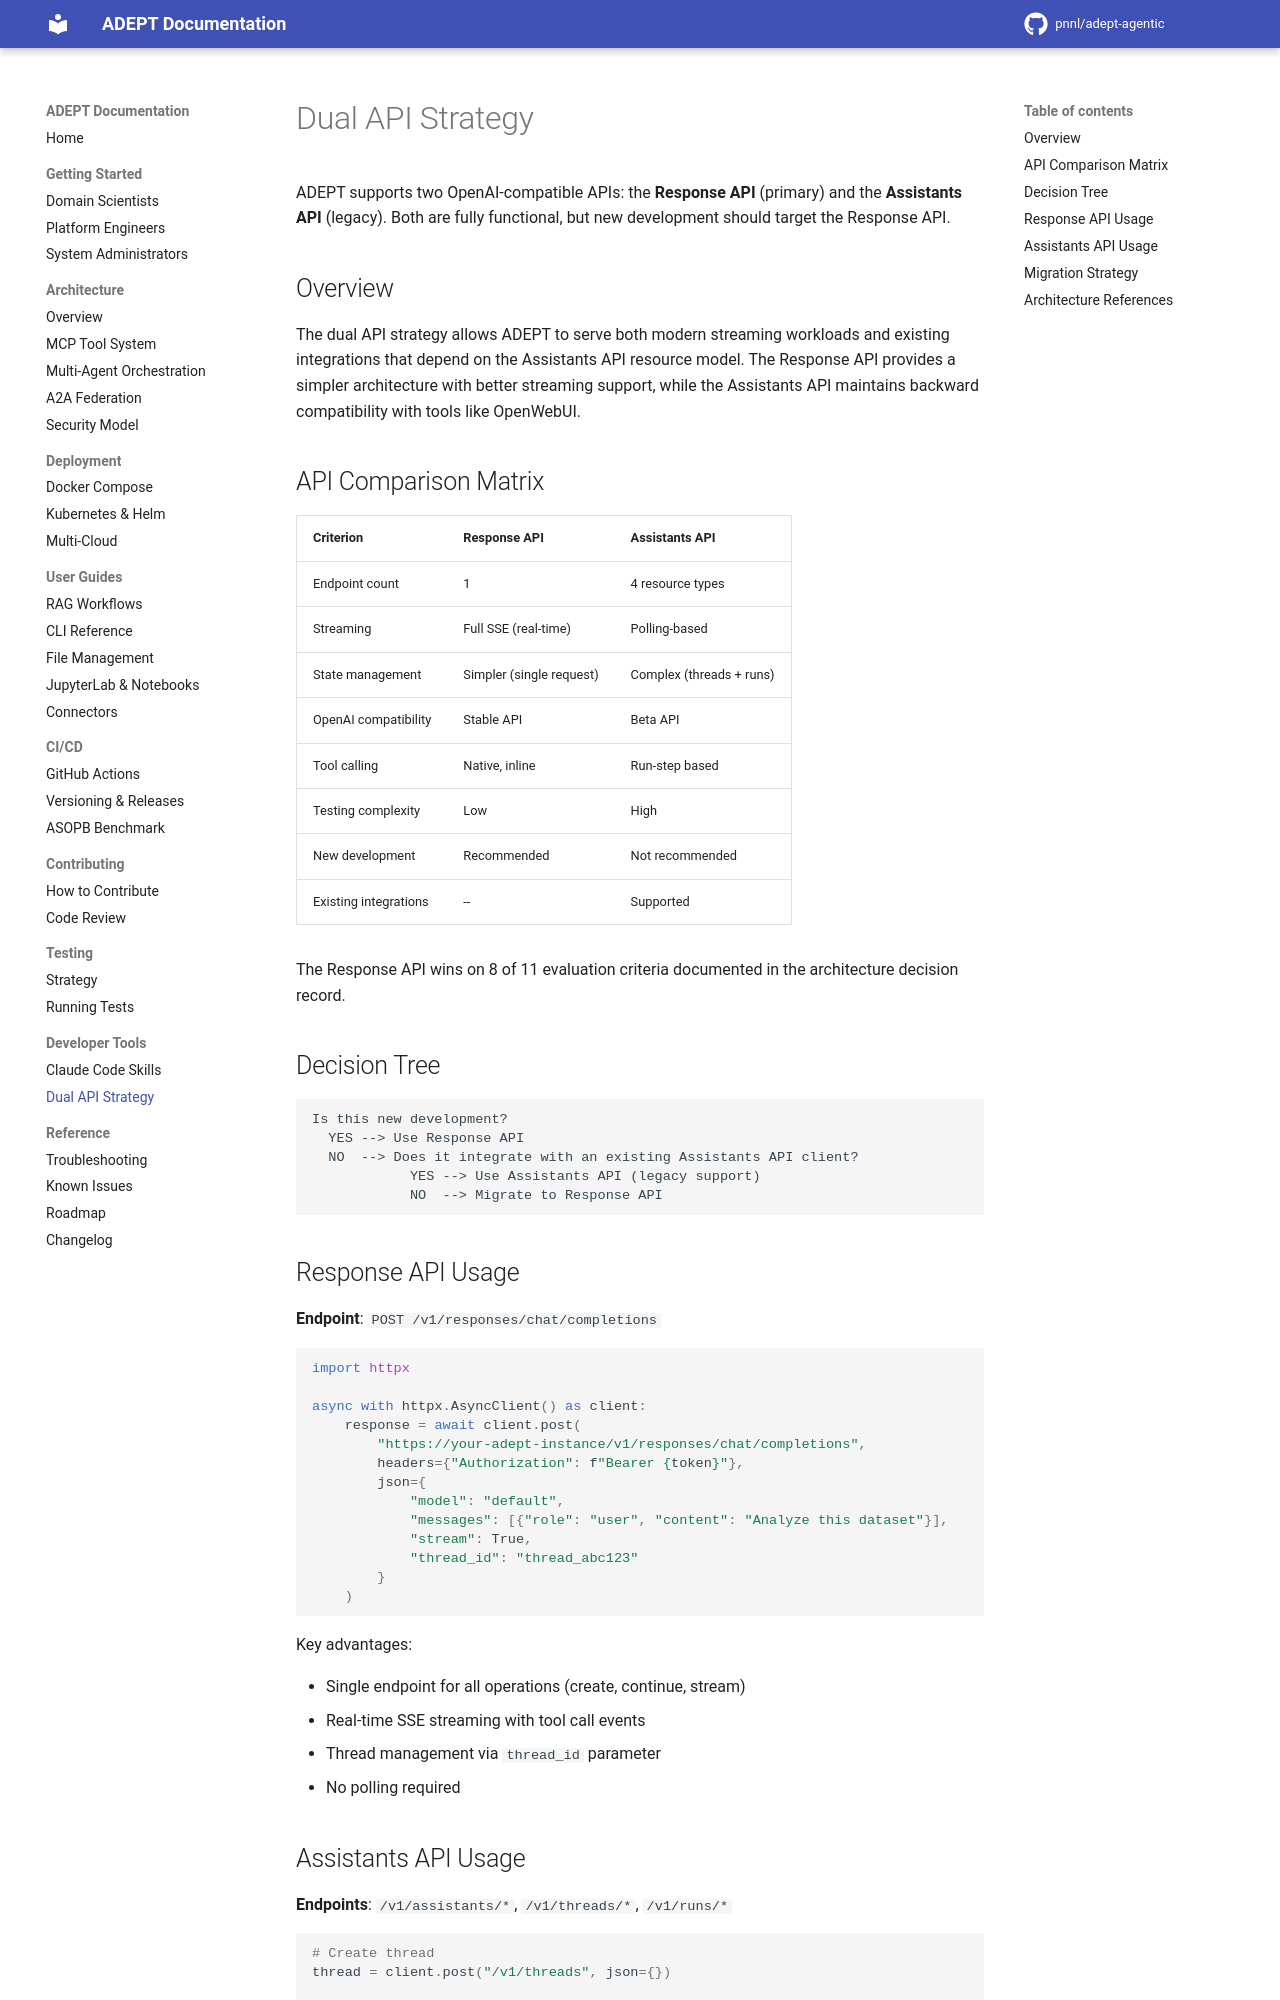

repository: pnnl/adept-agentic · page: developer-tools/dual-api-strategy/index.html · generator: mkdocs

# Dual API Strategy

ADEPT supports two OpenAI-compatible APIs: the **Response API** (primary) and the **Assistants API** (legacy). Both are fully functional, but new development should target the Response API.

## Overview

The dual API strategy allows ADEPT to serve both modern streaming workloads and existing integrations that depend on the Assistants API resource model. The Response API provides a simpler architecture with better streaming support, while the Assistants API maintains backward compatibility with tools like OpenWebUI.

## API Comparison Matrix

| Criterion | Response API | Assistants API |
|-----------|-------------|----------------|
| Endpoint count | 1 | 4 resource types |
| Streaming | Full SSE (real-time) | Polling-based |
| State management | Simpler (single request) | Complex (threads + runs) |
| OpenAI compatibility | Stable API | Beta API |
| Tool calling | Native, inline | Run-step based |
| Testing complexity | Low | High |
| New development | Recommended | Not recommended |
| Existing integrations | -- | Supported |

The Response API wins on 8 of 11 evaluation criteria documented in the architecture decision record.

## Decision Tree

```
Is this new development?
  YES --> Use Response API
  NO  --> Does it integrate with an existing Assistants API client?
            YES --> Use Assistants API (legacy support)
            NO  --> Migrate to Response API
```

## Response API Usage

**Endpoint**: `POST /v1/responses/chat/completions`

```python
import httpx

async with httpx.AsyncClient() as client:
    response = await client.post(
        "https://your-adept-instance/v1/responses/chat/completions",
        headers={"Authorization": f"Bearer {token}"},
        json={
            "model": "default",
            "messages": [{"role": "user", "content": "Analyze this dataset"}],
            "stream": True,
            "thread_id": "thread_abc123"
        }
    )
```

Key advantages:

- Single endpoint for all operations (create, continue, stream)
- Real-time SSE streaming with tool call events
- Thread management via `thread_id` parameter
- No polling required
